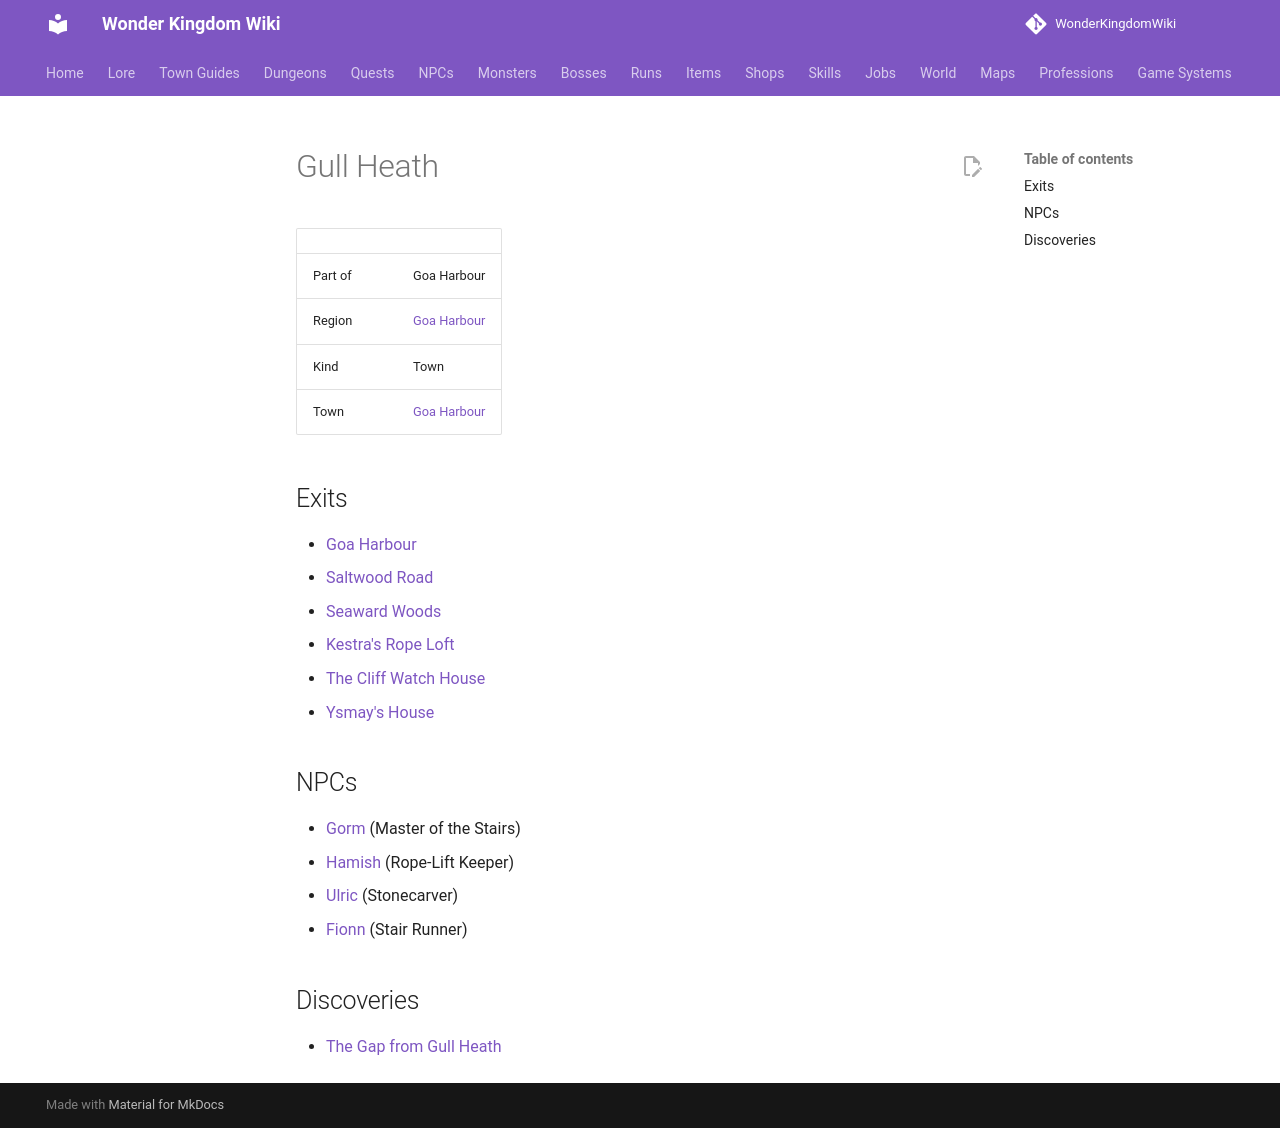

repository: alonohana627/WonderKingdomWiki · page: maps/gull_heath/index.html · generator: mkdocs

<!-- Generated by tools/generate.py from GameLib. Do not edit: changes are overwritten. -->

# Gull Heath

|  |  |
|---|---|
| Part of | Goa Harbour |
| Region | [Goa Harbour](../world/index.md#goa-harbour) |
| Kind | Town |
| Town | [Goa Harbour](../towns/goa_harbour.md) |

## Exits

- [Goa Harbour](../maps/goa_harbour.md)
- [Saltwood Road](../maps/saltwood_road.md)
- [Seaward Woods](../maps/seaward_woods.md)
- [Kestra's Rope Loft](../maps/kestras_rope_loft.md)
- [The Cliff Watch House](../maps/cliff_watch_house.md)
- [Ysmay's House](../maps/ysmays_house.md)

## NPCs

- [Gorm](../npcs/gorm_stairs.md) (Master of the Stairs)
- [Hamish](../npcs/hamish_lift.md) (Rope-Lift Keeper)
- [Ulric](../npcs/ulric_stonecarver.md) (Stonecarver)
- [Fionn](../npcs/fionn_child.md) (Stair Runner)

## Discoveries

- [The Gap from Gull Heath](../world/discoveries.md#the-gap-from-gull-heath)
